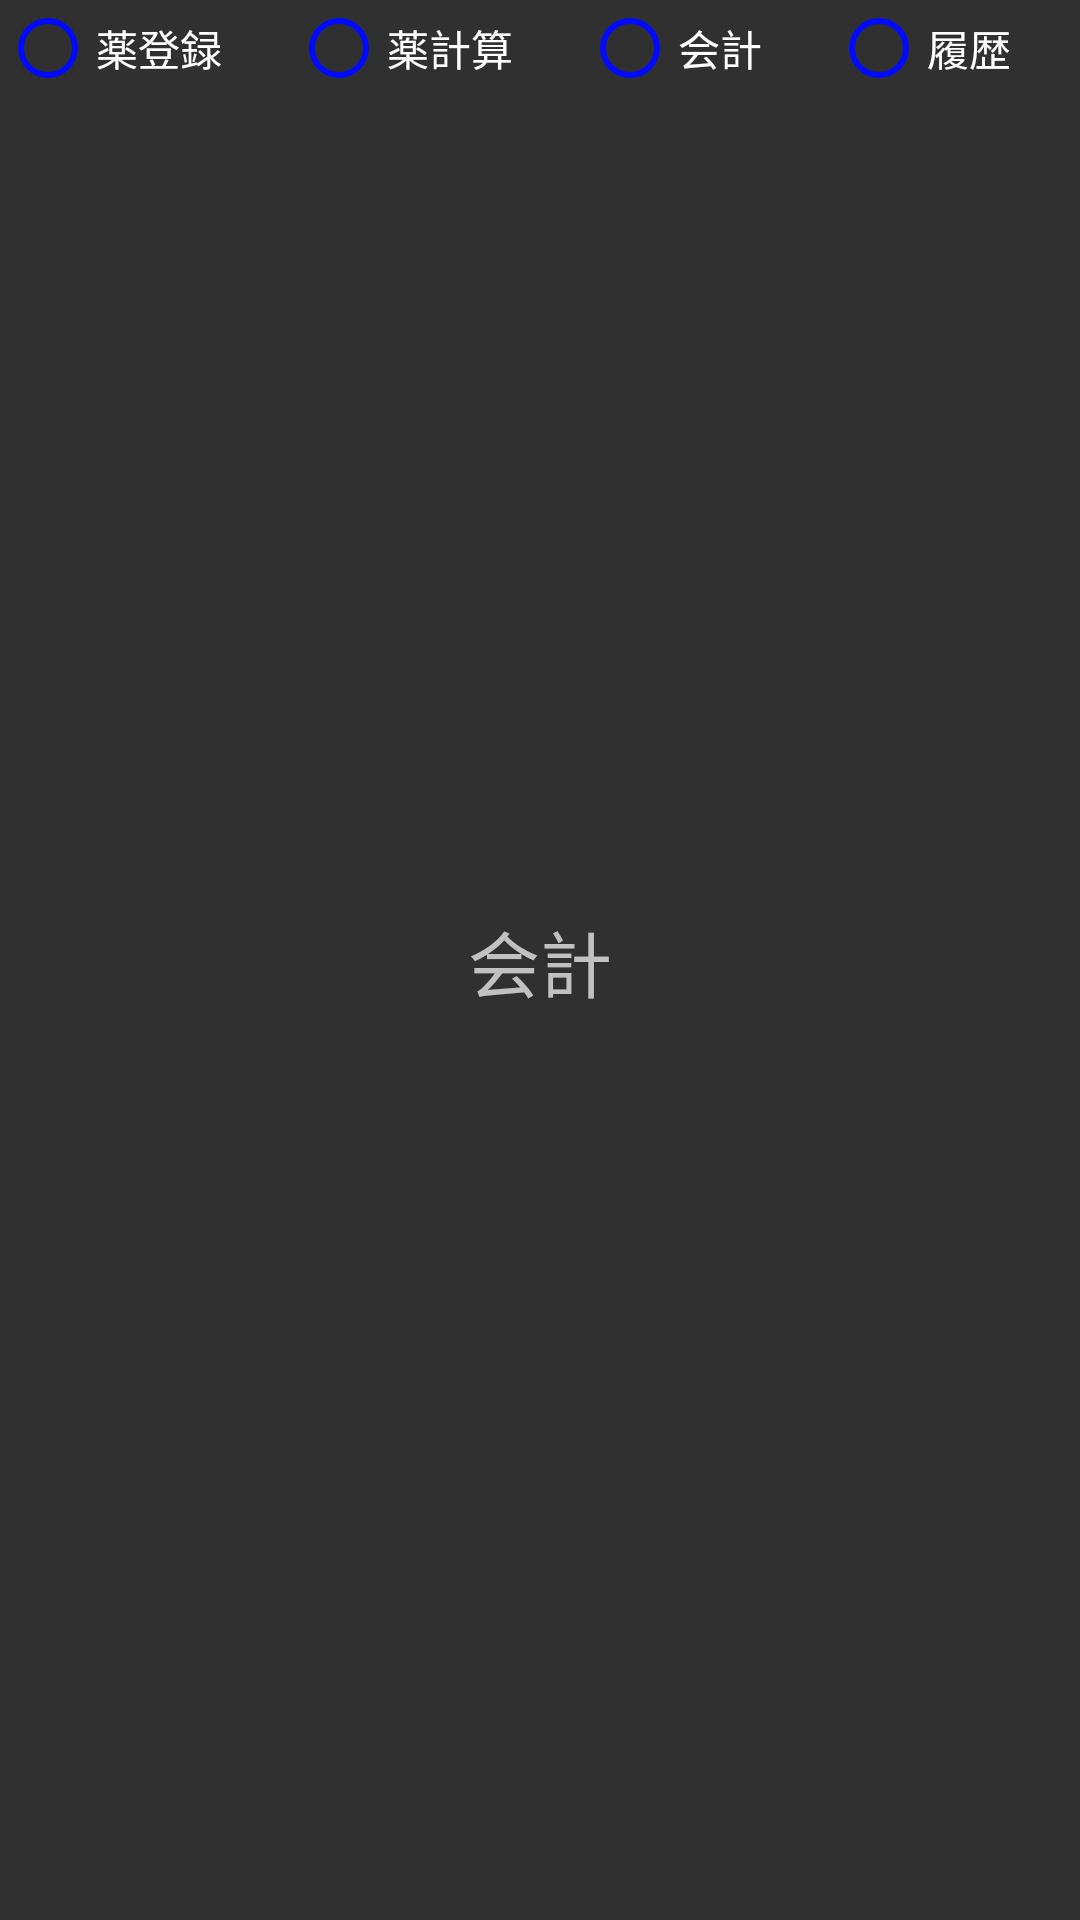

Produce the Android XML layout that renders to this screen, including the resource entries it uses.
<!-- AndroidManifest.xml: application theme Theme.AppCompat -->
<!-- res/layout/activity_accounting.xml -->
<?xml version="1.0" encoding="utf-8"?>
<android.support.constraint.ConstraintLayout
        xmlns:android="http://schemas.android.com/apk/res/android"
        xmlns:tools="http://schemas.android.com/tools"
        xmlns:app="http://schemas.android.com/apk/res-auto"
        android:layout_width="match_parent"
        android:layout_height="match_parent"
        tools:context=".AccountingActivity">

    <LinearLayout
            android:orientation="horizontal"
            android:layout_width="match_parent"
            android:layout_height="wrap_content">
        <RadioGroup
                android:layout_width="match_parent"
                android:layout_height="wrap_content"
                android:orientation="horizontal" android:id="@+id/ModeChange">
            <RadioButton
                    android:text="薬登録"
                    android:layout_width="wrap_content"
                    android:layout_height="wrap_content" android:id="@+id/medList" android:layout_weight="1"
                    android:buttonTint="@color/colorAccent"/>
            <RadioButton
                    android:text="薬計算"
                    android:layout_width="wrap_content"
                    android:layout_height="wrap_content" android:id="@+id/medCul" android:layout_weight="1"
                    android:buttonTint="@color/colorAccent"/>
            <RadioButton
                    android:text="会計"
                    android:layout_width="wrap_content"
                    android:layout_height="wrap_content" android:id="@+id/accounting" android:layout_weight="1"
                    android:buttonTint="@color/colorAccent"/>
            <RadioButton
                    android:text="履歴"
                    android:layout_width="wrap_content"
                    android:layout_height="wrap_content" android:id="@+id/history" android:layout_weight="1"
                    android:buttonTint="@color/colorAccent"/>
        </RadioGroup>
    </LinearLayout>
    <TextView
            android:text="会計"
            android:layout_width="wrap_content"
            android:layout_height="wrap_content"
            android:id="@+id/textView" app:layout_constraintEnd_toEndOf="parent" android:layout_marginEnd="8dp"
            app:layout_constraintStart_toStartOf="parent" android:layout_marginStart="8dp"
            android:layout_marginTop="8dp" app:layout_constraintTop_toTopOf="parent" android:layout_marginBottom="8dp"
            app:layout_constraintBottom_toBottomOf="parent" android:textSize="24sp"/>
</android.support.constraint.ConstraintLayout>
<!-- resources referenced by this layout -->
<resources>
  <color name="colorAccent">#010aff</color>
</resources>
